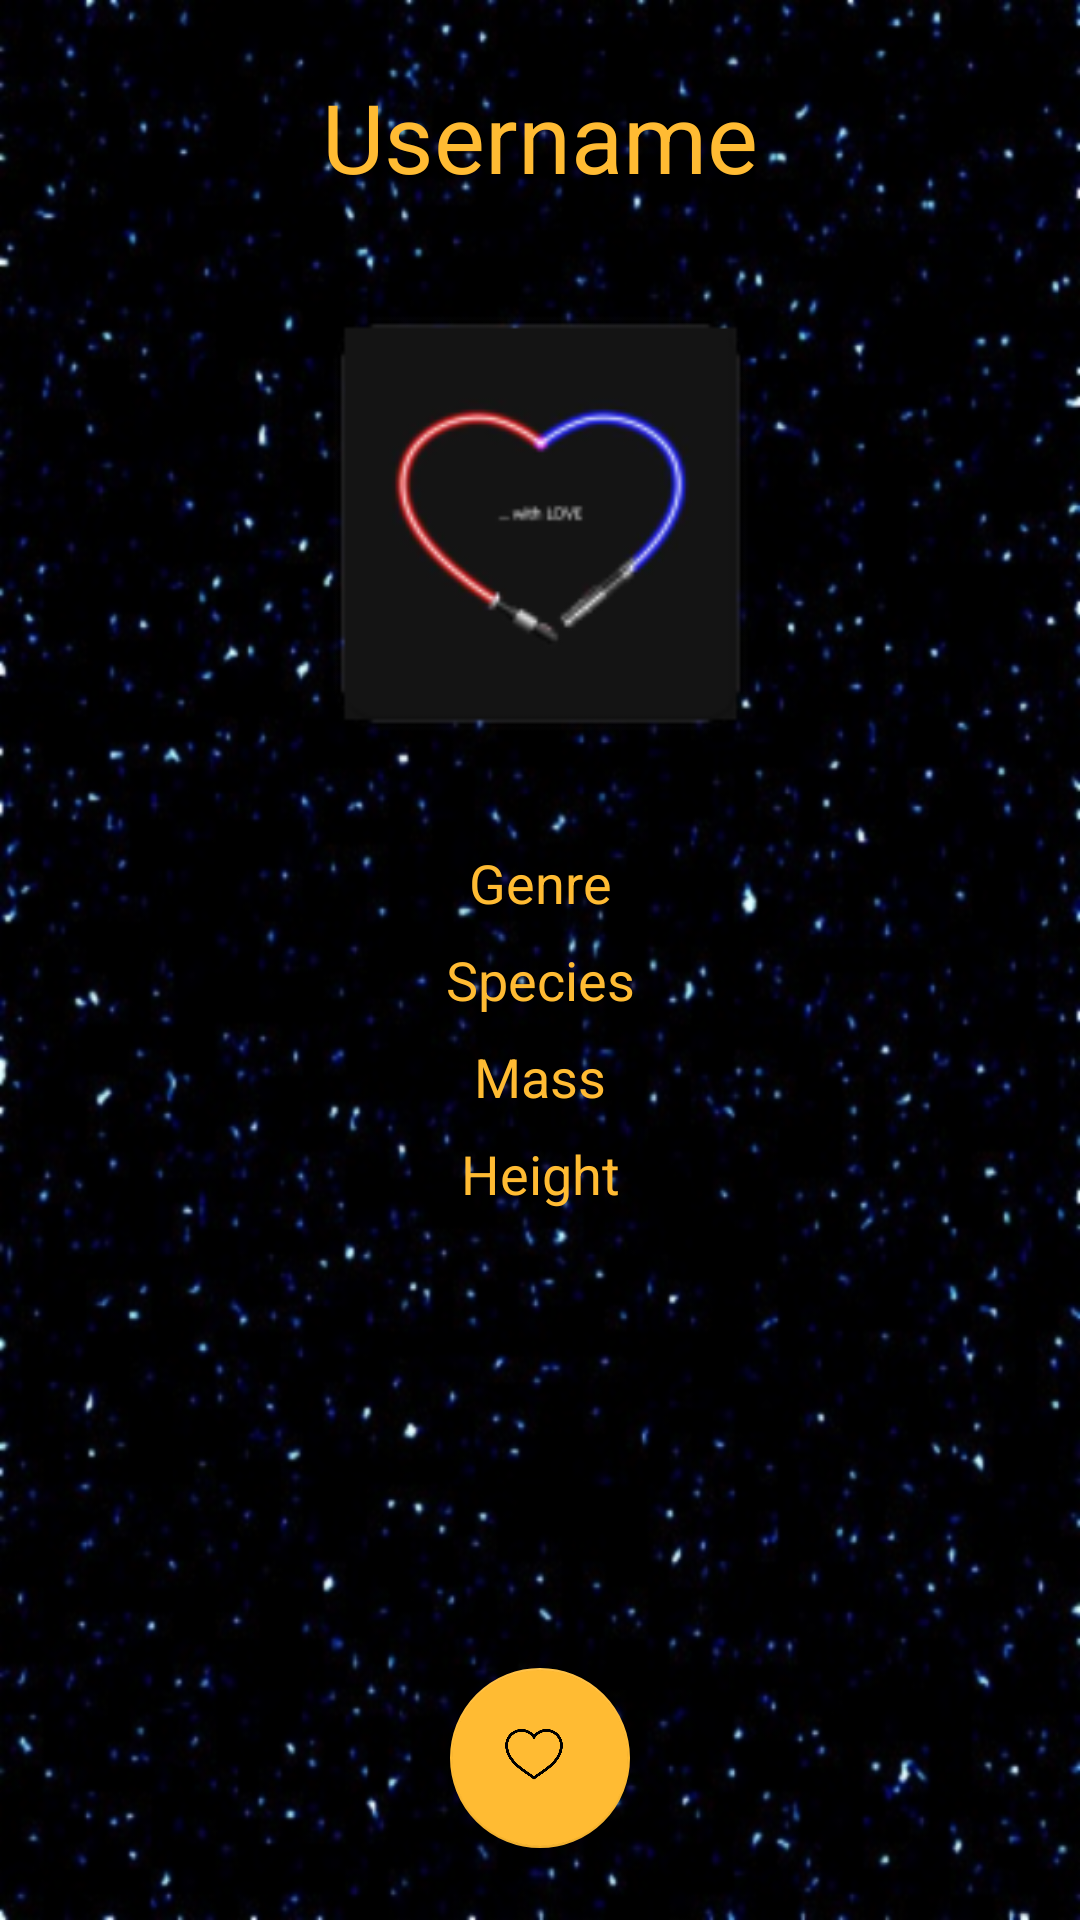

The Android layout XML behind this screen, and the referenced resources:
<!-- AndroidManifest.xml: application theme AppTheme -->
<!-- res/layout/activity_profil.xml -->
<?xml version="1.0" encoding="utf-8"?>
<android.support.constraint.ConstraintLayout xmlns:android="http://schemas.android.com/apk/res/android"
    xmlns:app="http://schemas.android.com/apk/res-auto"
    xmlns:tools="http://schemas.android.com/tools"
    android:layout_width="match_parent"
    android:layout_height="match_parent"
    android:background="@drawable/etoile"
    tools:context=".ProfilActivity">

    <TextView
        android:id="@+id/tv_username"
        android:layout_width="wrap_content"
        android:layout_height="wrap_content"
        android:layout_marginTop="24dp"
        android:text="@string/username"
        android:textAlignment="center"
        android:textColor="@android:color/holo_orange_light"
        android:textSize="32sp"
        app:layout_constraintLeft_toLeftOf="parent"
        app:layout_constraintRight_toRightOf="parent"
        app:layout_constraintTop_toTopOf="parent" />

    <ImageView
        android:id="@+id/avatar"
        android:layout_width="165dp"
        android:layout_height="167dp"
        android:layout_marginEnd="8dp"
        android:layout_marginLeft="8dp"
        android:layout_marginRight="8dp"
        android:layout_marginStart="8dp"
        android:layout_marginTop="24dp"
        app:layout_constraintEnd_toEndOf="parent"
        app:layout_constraintStart_toStartOf="parent"
        app:layout_constraintTop_toBottomOf="@+id/tv_username"
        app:srcCompat="@mipmap/ic_launcher" />

    <TextView
        android:id="@+id/tv_genre"
        android:layout_width="wrap_content"
        android:layout_height="wrap_content"
        android:layout_marginEnd="8dp"
        android:layout_marginLeft="8dp"
        android:layout_marginRight="8dp"
        android:layout_marginStart="8dp"
        android:layout_marginTop="24dp"
        android:text="@string/genre"
        android:textColor="@android:color/holo_orange_light"
        android:textSize="18sp"
        app:layout_constraintEnd_toEndOf="parent"
        app:layout_constraintStart_toStartOf="parent"
        app:layout_constraintTop_toBottomOf="@+id/avatar" />

    <TextView
        android:id="@+id/tv_species"
        android:layout_width="wrap_content"
        android:layout_height="wrap_content"
        android:layout_marginEnd="8dp"
        android:layout_marginLeft="8dp"
        android:layout_marginRight="8dp"
        android:layout_marginStart="8dp"
        android:layout_marginTop="8dp"
        android:text="@string/species"
        android:textColor="@android:color/holo_orange_light"
        android:textSize="18sp"
        app:layout_constraintEnd_toEndOf="parent"
        app:layout_constraintStart_toStartOf="parent"
        app:layout_constraintTop_toBottomOf="@+id/tv_genre" />

    <TextView
        android:id="@+id/tv_mass"
        android:layout_width="wrap_content"
        android:layout_height="wrap_content"
        android:layout_marginEnd="8dp"
        android:layout_marginLeft="8dp"
        android:layout_marginRight="8dp"
        android:layout_marginStart="8dp"
        android:layout_marginTop="8dp"
        android:text="@string/mass"
        android:textColor="@android:color/holo_orange_light"
        android:textSize="18sp"
        app:layout_constraintEnd_toEndOf="parent"
        app:layout_constraintStart_toStartOf="parent"
        app:layout_constraintTop_toBottomOf="@+id/tv_species" />

    <TextView
        android:id="@+id/tv_height"
        android:layout_width="wrap_content"
        android:layout_height="wrap_content"
        android:layout_marginEnd="8dp"
        android:layout_marginLeft="8dp"
        android:layout_marginRight="8dp"
        android:layout_marginStart="8dp"
        android:layout_marginTop="8dp"
        android:text="@string/height"
        android:textColor="@android:color/holo_orange_light"
        android:textSize="18sp"
        app:layout_constraintEnd_toEndOf="parent"
        app:layout_constraintStart_toStartOf="parent"
        app:layout_constraintTop_toBottomOf="@+id/tv_mass" />

    <android.support.design.widget.FloatingActionButton
        android:id="@+id/btn_msg"
        android:layout_width="60dp"
        android:layout_height="60dp"
        android:layout_marginBottom="24dp"
        android:layout_marginEnd="8dp"
        android:layout_marginLeft="8dp"
        android:layout_marginRight="8dp"
        android:layout_marginStart="8dp"
        android:clickable="true"
        app:backgroundTint="@android:color/holo_orange_light"
        app:layout_constraintBottom_toBottomOf="parent"
        app:layout_constraintEnd_toEndOf="parent"
        app:layout_constraintStart_toStartOf="parent"
        app:srcCompat="@drawable/heart" />


</android.support.constraint.ConstraintLayout>
<!-- resources referenced by this layout -->
<resources>
  <!-- drawable etoile: png bitmap (drawable-hdpi, 145096 bytes) -->
  <!-- drawable heart: png bitmap (drawable-hdpi, 11420 bytes) -->
  <!-- mipmap ic_launcher: png bitmap (mipmap-hdpi, 2228 bytes) -->
  <string name="genre">Genre</string>
  <string name="height">Height</string>
  <string name="mass">Mass</string>
  <string name="species">Species</string>
  <string name="username">Username</string>
  <style name="AppTheme" parent="Theme.AppCompat.Light.NoActionBar">
          
          <item name="colorPrimary">@android:color/holo_orange_light</item>
          <item name="colorPrimaryDark">#000</item>
          <item name="colorAccent">@android:color/holo_orange_light</item>
      </style>
</resources>
